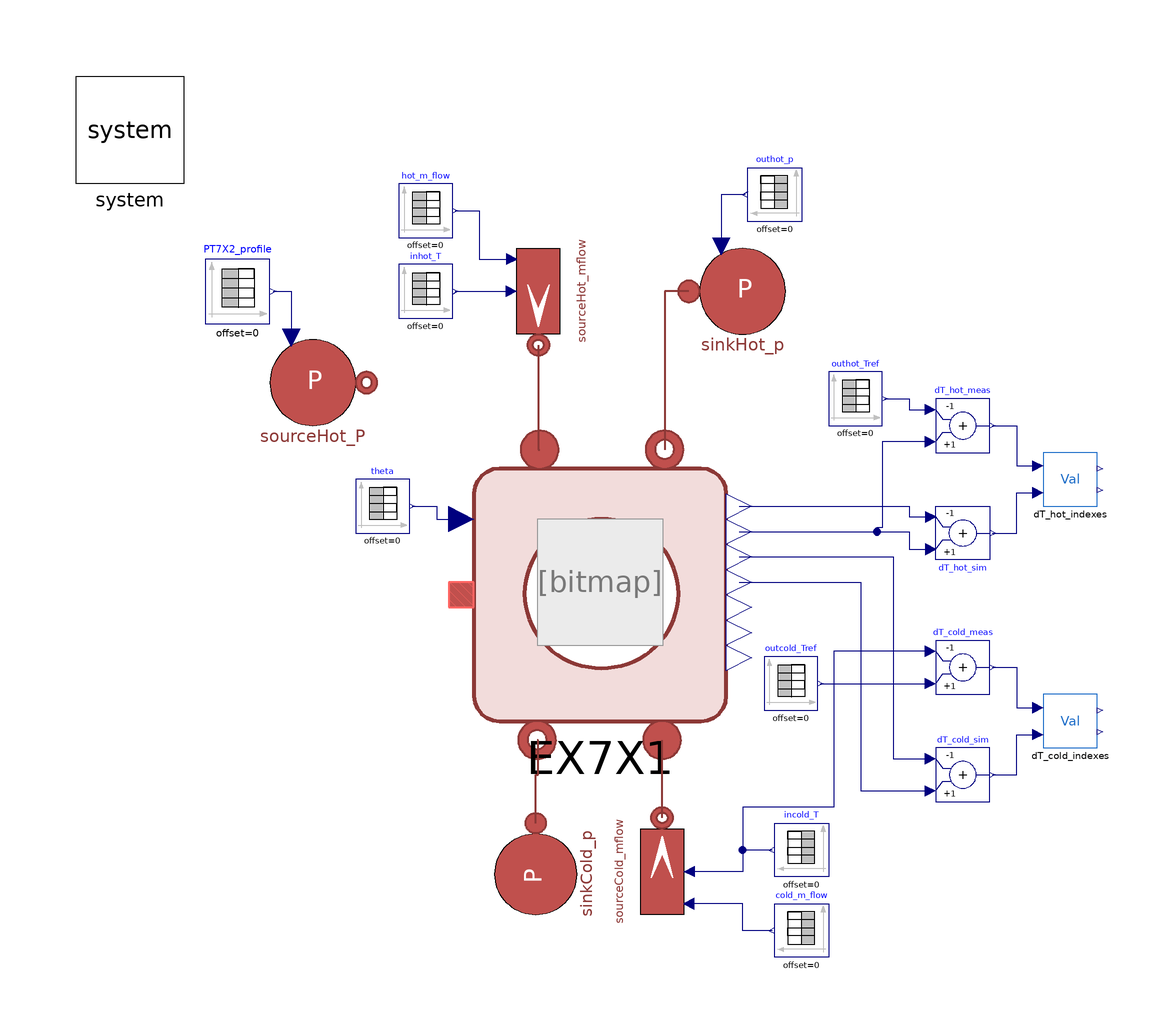

This picture is the connection diagram that the Modelica source below describes through its graphical annotations.

model EX7X1Test "Subsystem of a single HX70X test with real data"
  extends Modelica.Icons.Example;
  replaceable model Medium = DistrictHeatingNetwork.Media.WaterLiquidVaryingcp;
  replaceable model HeatTransferModel =
      DistrictHeatingNetwork.Components.Thermal.HeatTransfer.FlowDependentHeatTransferCoefficient;
  parameter Real CorrectFactorHot = 1;
  parameter Real CorrectFactorCold = 1;
  parameter DistrictHeatingNetwork.Types.Density rhohotref = 985;
  parameter DistrictHeatingNetwork.Types.Density rhocoldref = 999;
  parameter String Data = Modelica.Utilities.Files.loadResource("modelica://MultiEnergySystem/TestFacility/Resources/Centralised/0412_Test3.mat") "File name of matrix" annotation (
    Dialog(loadSelector(filter = "MATLAB MAT files (*.mat)", caption = "Open MATLAB MAT file")));
  parameter String matrixTT701 = "TT701" "Matrix name in file";
  parameter String matrixTT702 = "TT702" "Matrix name in file";
  parameter String matrixTT703 = "TT703" "Matrix name in file";
  parameter String matrixTT704 = "TT704" "Matrix name in file";
  parameter String matrixFT701 = "FT701" "Matrix name in file";
  parameter String matrixFT703 = "FT703" "Matrix name in file";
  parameter String matrixPT701 = "PT701" "Matrix name in file";
  parameter String matrixPT702 = "PT702" "Matrix name in file";
  parameter String matrixthetaFCV701 = "theta_FCV701" "Matrix name in file";
  parameter String timenoscale = "time" "Matrix name in file";
  parameter Real EX701_q_m3h_hot = 2.5;
  parameter Real deltaThotmax = 30;
  parameter Real deltaTcoldmax = 20;
  // Variables
  //   DistrictHeatingNetwork.Types.Temperature Tout_cold_ref;
  //   DistrictHeatingNetwork.Types.Temperature Tout_hot_ref;
  //   DistrictHeatingNetwork.Types.TemperatureDifference deltaToutcold;
  //   DistrictHeatingNetwork.Types.TemperatureDifference deltaTouthot;
  //   DistrictHeatingNetwork.Types.TemperatureDifference deltaTcold_ref;
  //   DistrictHeatingNetwork.Types.TemperatureDifference deltaThot_ref;
  //   DistrictHeatingNetwork.Types.TemperatureDifference deltaTcold;
  //   DistrictHeatingNetwork.Types.TemperatureDifference deltaThot;
  //   Real deviationCold, deviationHot;
  //   DistrictHeatingNetwork.Types.TemperatureDifference LMTD_ref;
  //   DistrictHeatingNetwork.Types.CoefficientOfHeatTransfer gamma_ref;
  //   DistrictHeatingNetwork.Types.Power Ptcold_ref;
  //   DistrictHeatingNetwork.Types.Power Pthot_ref;
  //  final parameter Real PT701[dim[1],dim[2]] = Modelica.Utilities.Streams.readRealMatrix(Pressures,matrixPT701,dim[1],dim[2])*1e5 "Matrix data";
  //  final parameter Real thetaFCV701[dim[1],dim[2]] = Modelica.Utilities.Streams.readRealMatrix(Data,matrixthetaFCV701,dim[1],dim[2]) "Matrix data";
  //  *1000/3600 "Matrix data";
  inner MultiEnergySystem.System system annotation (
    Placement(visible = true, transformation(origin = {-90, 90}, extent = {{-10, -10}, {10, 10}}, rotation = 0)));
  DistrictHeatingNetwork.Sources.SourceMassFlow sourceHot_mflow(redeclare model
                                                                                Medium = Medium, use_in_m_flow = true, use_in_T = true, p0 = TestFacility.Data.BPHEData.E701.pin_start_hot, T0 = TestFacility.Data.BPHEData.E701.Tin_start_hot, m_flow0 = TestFacility.Data.BPHEData.E701.m_flow_start_hot, G = 1e-8) annotation (
    Placement(transformation(extent = {{10, -10}, {-10, 10}}, rotation = 90, origin = {-14, 60})));
  DistrictHeatingNetwork.Sources.SourceMassFlow sourceCold_mflow(redeclare
      model                                                                      Medium = Medium, use_in_m_flow = true, use_in_T = true, p0 = TestFacility.Data.BPHEData.E701.pin_start_cold, T0 = TestFacility.Data.BPHEData.E701.Tin_start_cold, m_flow0 = 0.32, G = 1e-8) annotation (
    Placement(transformation(extent = {{-10, 10}, {10, -10}}, rotation = 90, origin = {9, -48})));
  DistrictHeatingNetwork.Sources.SinkPressure sinkHot_p(redeclare model Medium = Medium, use_in_p0 = true, p0 = TestFacility.Data.BPHEData.E701.pout_start_hot, T0 = TestFacility.Data.BPHEData.E701.Tout_start_hot, R = 1e-3) annotation (
    Placement(transformation(extent = {{14, 50}, {34, 70}})));
  DistrictHeatingNetwork.Sources.SinkPressure sinkCold_p(redeclare model Medium = Medium, use_in_p0 = false, use_in_T0 = false, p0 = TestFacility.Data.BPHEData.E701.pout_start_cold, T0 = TestFacility.Data.BPHEData.E701.Tout_start_cold, R = 1e-3) annotation (
    Placement(transformation(extent = {{9.5, -9.5}, {-9.5, 9.5}}, rotation = 90, origin = {-14.5, -48.5})));
  Modelica.Blocks.Sources.TimeTable inhot_T(table = [ts, TT702]) annotation (
    Placement(transformation(extent = {{-40, 55}, {-30, 65}})));
  Modelica.Blocks.Sources.TimeTable incold_T(table = [ts, TT703]) annotation (
    Placement(transformation(extent = {{40, -49}, {30, -39}})));
  Modelica.Blocks.Sources.TimeTable outhot_p(table = [ts, PT701]) annotation (
    Placement(transformation(extent = {{35, 73}, {25, 83}})));
  Modelica.Blocks.Sources.TimeTable hot_m_flow(table = [ts, m_flow701]) annotation (
    Placement(transformation(extent = {{-40, 70}, {-30, 80}})));
  Modelica.Blocks.Sources.TimeTable cold_m_flow(table = [ts, m_flow703]) annotation (
    Placement(transformation(extent = {{40, -64}, {30, -54}})));
  Modelica.Blocks.Sources.TimeTable outcold_Tref(table = [ts, TT704]) annotation (
    Placement(transformation(origin = {78, -53}, extent = {{-50, 35}, {-40, 45}}, rotation = -0)));
  Modelica.Blocks.Sources.TimeTable outhot_Tref(table = [ts, TT701]) annotation (
    Placement(transformation(origin = {90, 0}, extent = {{-50, 35}, {-40, 45}}, rotation = -0)));
  Modelica.Blocks.Math.Add dT_cold_sim(k1 = -1) annotation (
    Placement(transformation(extent = {{60, -35}, {70, -25}})));
  Modelica.Blocks.Math.Add dT_hot_sim(k1 = +1, k2 = -1) annotation (
    Placement(transformation(extent = {{60, 20}, {70, 10}})));
  Modelica.Blocks.Math.Add dT_cold_meas(k1 = -1) annotation (
    Placement(transformation(extent = {{60, -15}, {70, -5}})));
  Modelica.Blocks.Math.Add dT_hot_meas(k1 = -1) annotation (
    Placement(transformation(extent = {{60, 30}, {70, 40}})));
  DistrictHeatingNetwork.Utilities.ASHRAEIndex dT_cold_indexes "ASHRAE indexes for delta T cold" annotation (
    Placement(transformation(extent = {{80, -25}, {90, -15}})));
  DistrictHeatingNetwork.Utilities.ASHRAEIndex dT_hot_indexes "ASHRAE indexes for delta T hot" annotation (
    Placement(transformation(extent = {{80, 20}, {90, 30}})));
  MultiEnergySystem.TestFacility.DHTF.Subsystems.Load.SingleLoad EX7X1 annotation (
    Placement(transformation(extent = {{-26, -20}, {21, 27}})));
  Modelica.Blocks.Sources.TimeTable theta(table = [ts, thetaValve]) annotation (
    Placement(transformation(extent = {{-48, 15}, {-38, 25}})));
  DistrictHeatingNetwork.Sources.SourcePressure sourceHot_P(redeclare model Medium = Medium, use_in_p0 = true, p0 = TestFacility.Data.BPHEData.E701.pin_start_hot, T0 = TestFacility.Data.BPHEData.E701.Tin_start_hot, R = 1E-3) annotation (
    Placement(transformation(extent = {{-66, 33}, {-46, 53}})));
  Modelica.Blocks.Sources.TimeTable PT7X2_profile(table = [ts, PT702]) annotation (
    Placement(transformation(extent = {{-76, 54}, {-64, 66}})));
protected
  final parameter Integer dim[2] = Modelica.Utilities.Streams.readMatrixSize(Data, matrixTT701) "dimension of matrix";
  final parameter Real ts[:, :] = Modelica.Utilities.Streams.readRealMatrix(Data, timenoscale, dim[1], dim[2]) "Matrix data";
  final parameter Real TT701[dim[1], dim[2]] = Modelica.Utilities.Streams.readRealMatrix(Data, matrixTT701, dim[1], dim[2]);
  final parameter Real TT702[dim[1], dim[2]] = Modelica.Utilities.Streams.readRealMatrix(Data, matrixTT702, dim[1], dim[2]);
  final parameter Real TT703[dim[1], dim[2]] = Modelica.Utilities.Streams.readRealMatrix(Data, matrixTT703, dim[1], dim[2]);
  final parameter Real TT704[dim[1], dim[2]] = Modelica.Utilities.Streams.readRealMatrix(Data, matrixTT704, dim[1], dim[2]);
  final parameter Real PT701[dim[1], dim[2]] = Modelica.Utilities.Streams.readRealMatrix(Data, matrixPT701, dim[1], dim[2]);
  final parameter Real PT702[dim[1], dim[2]] = Modelica.Utilities.Streams.readRealMatrix(Data, matrixPT702, dim[1], dim[2]);
  final parameter Real FT701[dim[1], dim[2]] = Modelica.Utilities.Streams.readRealMatrix(Data, matrixFT701, dim[1], dim[2]);
  final parameter Real FT703[dim[1], dim[2]] = Modelica.Utilities.Streams.readRealMatrix(Data, matrixFT703, dim[1], dim[2]);
  final parameter Real m_flow701[dim[1], dim[2]] = FT701*rhohotref*CorrectFactorHot/3600;
  final parameter Real m_flow703[dim[1], dim[2]] = FT703*rhocoldref*CorrectFactorCold/3600;
  final parameter Real thetaValve[dim[1], dim[2]] = Modelica.Utilities.Streams.readRealMatrix(Data, matrixthetaFCV701, dim[1], dim[2]);
equation
  // Variables
  //   Tout_hot_ref = sinkHot_ref.fluid.T;
  //   Tout_cold_ref = sinkCold_ref.fluid.T;
  //   deltaTouthot = E7X1.Tout_hot  - Tout_hot_ref;
  //   deltaToutcold = E7X1.Tout_cold  - Tout_cold_ref;
  //   deltaThot_ref = E7X1.Tin_hot  - Tout_hot_ref;
  //   deltaTcold_ref = Tout_cold_ref -E7X1.Tin_cold;
  //   deltaThot =E7X1.Tin_hot  -E7X1.Tout_hot;
  //   deltaTcold =E7X1.Tout_cold  -E7X1.Tin_cold;
  //   //deviationHot = abs((deltaThot - deltaThot_ref)./deltaThot_ref)*100;
  //   //deviationCold = abs((deltaTcold - deltaTcold_ref)./deltaTcold_ref)*100;
  //   deviationHot = abs((deltaThot - deltaThot_ref)/deltaThotmax)*100;
  //   deviationCold = abs((deltaTcold - deltaTcold_ref)./deltaTcoldmax)*100;
  //   LMTD_ref = ((E7X1.Tin_hot - Tout_cold_ref) - (Tout_hot_ref -E7X1.Tin_cold)) /log(abs((E7X1.Tin_hot - Tout_cold_ref)/(Tout_hot_ref -E7X1.Tin_cold)));
  //   gamma_ref = Pthot_ref/(E7X1.hotside.Stot*LMTD_ref);
  //   Ptcold_ref =E7X1.incold.m_flow *abs((sourceCold_mflow.fluid.h - sinkCold_ref.fluid.h));
  //   Pthot_ref =E7X1.inhot.m_flow *abs((sourceHot_mflow.fluid.h - sinkHot_ref.fluid.h));
  // Connections
  connect(outhot_p.y, sinkHot_p.in_p0) annotation (
    Line(points = {{24.5, 78}, {20, 78}, {20, 68.4}}, color = {0, 0, 127}));
  connect(dT_hot_meas.y, dT_hot_indexes.u_meas) annotation (
    Line(points = {{70.5, 35}, {75, 35}, {75, 27.5}, {79, 27.5}}, color = {0, 0, 127}));
  connect(EX7X1.TT7X2_TT, dT_hot_sim.u1) annotation (
    Line(points = {{23.35, 15.25}, {55, 15.25}, {55, 12}, {59, 12}}, color = {0, 0, 127}));
  connect(dT_hot_sim.y, dT_hot_indexes.u_sim) annotation (
    Line(points = {{70.5, 15}, {75, 15}, {75, 22.5}, {79, 22.5}}, color = {0, 0, 127}));
  connect(sourceCold_mflow.outlet, EX7X1.incold) annotation (
    Line(points = {{9, -38}, {9, -23.525}, {9.015, -23.525}}, color = {140, 56, 54}, thickness = 0.5));
  connect(sinkCold_p.inlet, EX7X1.outcold) annotation (
    Line(points = {{-14.5, -39}, {-14.5, -30}, {-14, -30}, {-14, -23.525}, {-14.25, -23.525}}, color = {140, 56, 54}, thickness = 0.5));
  connect(dT_cold_sim.y, dT_cold_indexes.u_sim) annotation (
    Line(points = {{70.5, -30}, {75, -30}, {75, -22.5}, {79, -22.5}}, color = {0, 0, 127}));
  connect(dT_cold_meas.y, dT_cold_indexes.u_meas) annotation (
    Line(points = {{70.5, -10}, {75, -10}, {75, -17.5}, {79, -17.5}}, color = {0, 0, 127}));
  connect(cold_m_flow.y, sourceCold_mflow.in_m_flow) annotation (
    Line(points = {{29.5, -59}, {24, -59}, {24, -54}, {14, -54}}, color = {0, 0, 127}));
  connect(incold_T.y, sourceCold_mflow.in_T) annotation (
    Line(points = {{29.5, -44}, {24, -44}, {24, -48}, {14, -48}}, color = {0, 0, 127}));
  connect(outcold_Tref.y, dT_cold_meas.u2) annotation (
    Line(points = {{38.5, -13}, {59, -13}}, color = {0, 0, 127}));
  connect(dT_cold_meas.u1, sourceCold_mflow.in_T) annotation (
    Line(points = {{59, -7}, {41, -7}, {41, -36}, {24, -36}, {24, -48}, {14, -48}}, color = {0, 0, 127}));
  connect(EX7X1.TT7X3_TT, dT_cold_sim.u1) annotation (
    Line(points = {{23.35, 10.55}, {52, 10.55}, {52, -27}, {59, -27}}, color = {0, 0, 127}));
  connect(EX7X1.TT7X4_TT, dT_cold_sim.u2) annotation (
    Line(points = {{23.35, 5.85}, {46, 5.85}, {46, -33}, {59, -33}}, color = {0, 0, 127}));
  connect(sourceHot_mflow.outlet, EX7X1.inhot) annotation (
    Line(points = {{-14, 50}, {-14, 30.525}, {-13.78, 30.525}}, color = {140, 56, 54}, thickness = 0.5));
  connect(theta.y, EX7X1.theta) annotation (
    Line(points = {{-37.5, 20}, {-32.925, 20}, {-32.925, 17.6}, {-28.35, 17.6}}, color = {0, 0, 127}));
  connect(inhot_T.y, sourceHot_mflow.in_T) annotation (
    Line(points = {{-29.5, 60}, {-19, 60}}, color = {0, 0, 127}));
  connect(hot_m_flow.y, sourceHot_mflow.in_m_flow) annotation (
    Line(points = {{-29.5, 75}, {-25, 75}, {-25, 66}, {-19, 66}}, color = {0, 0, 127}));
  connect(EX7X1.TT7X1_TT, dT_hot_sim.u2) annotation (
    Line(points = {{23.35, 19.95}, {55, 19.95}, {55, 18}, {59, 18}}, color = {0, 0, 127}));
  connect(outhot_Tref.y, dT_hot_meas.u1) annotation (
    Line(points = {{50.5, 40}, {55, 40}, {55, 38}, {59, 38}}, color = {0, 0, 127}));
  connect(dT_hot_meas.u2, dT_hot_sim.u1) annotation (
    Line(points = {{59, 32}, {50, 32}, {50, 16}, {49, 16}, {49, 15.25}, {55, 15.25}, {55, 12}, {59, 12}}, color = {0, 0, 127}));
  connect(sinkHot_p.inlet, EX7X1.outhot) annotation (
    Line(points = {{14, 60}, {9.485, 60}, {9.485, 30.525}}, color = {140, 56, 54}, thickness = 0.5));
  connect(PT7X2_profile.y, sourceHot_P.in_p0) annotation (
    Line(points = {{-63.4, 60}, {-60, 60}, {-60, 51.4}}, color = {0, 0, 127}));
  annotation (
    Diagram(coordinateSystem(preserveAspectRatio = true, extent = {{-100, -100}, {100, 100}}, grid = {1, 1})),
    Documentation(info = "<html><head></head><body>The present test model consider the 04 types of heat exchangers which are located in the heating network of RSE.&nbsp;<div><br></div><div>The tests have been done considering design conditions only and a constant heat transfer coefficient model for all heat exchangers. This may change in case of other future tests.</div><div><br></div><div>The nominal data considered for these heat exchangers can be found in the package DisctricHeatingNetwork/Data/BPHEData</div></body></html>"),
    experiment(StopTime = 3600, Interval = 1, Tolerance = 1e-06, __Dymola_Algorithm = "Dassl"),
    Icon(coordinateSystem(grid = {1, 1})));
end EX7X1Test;